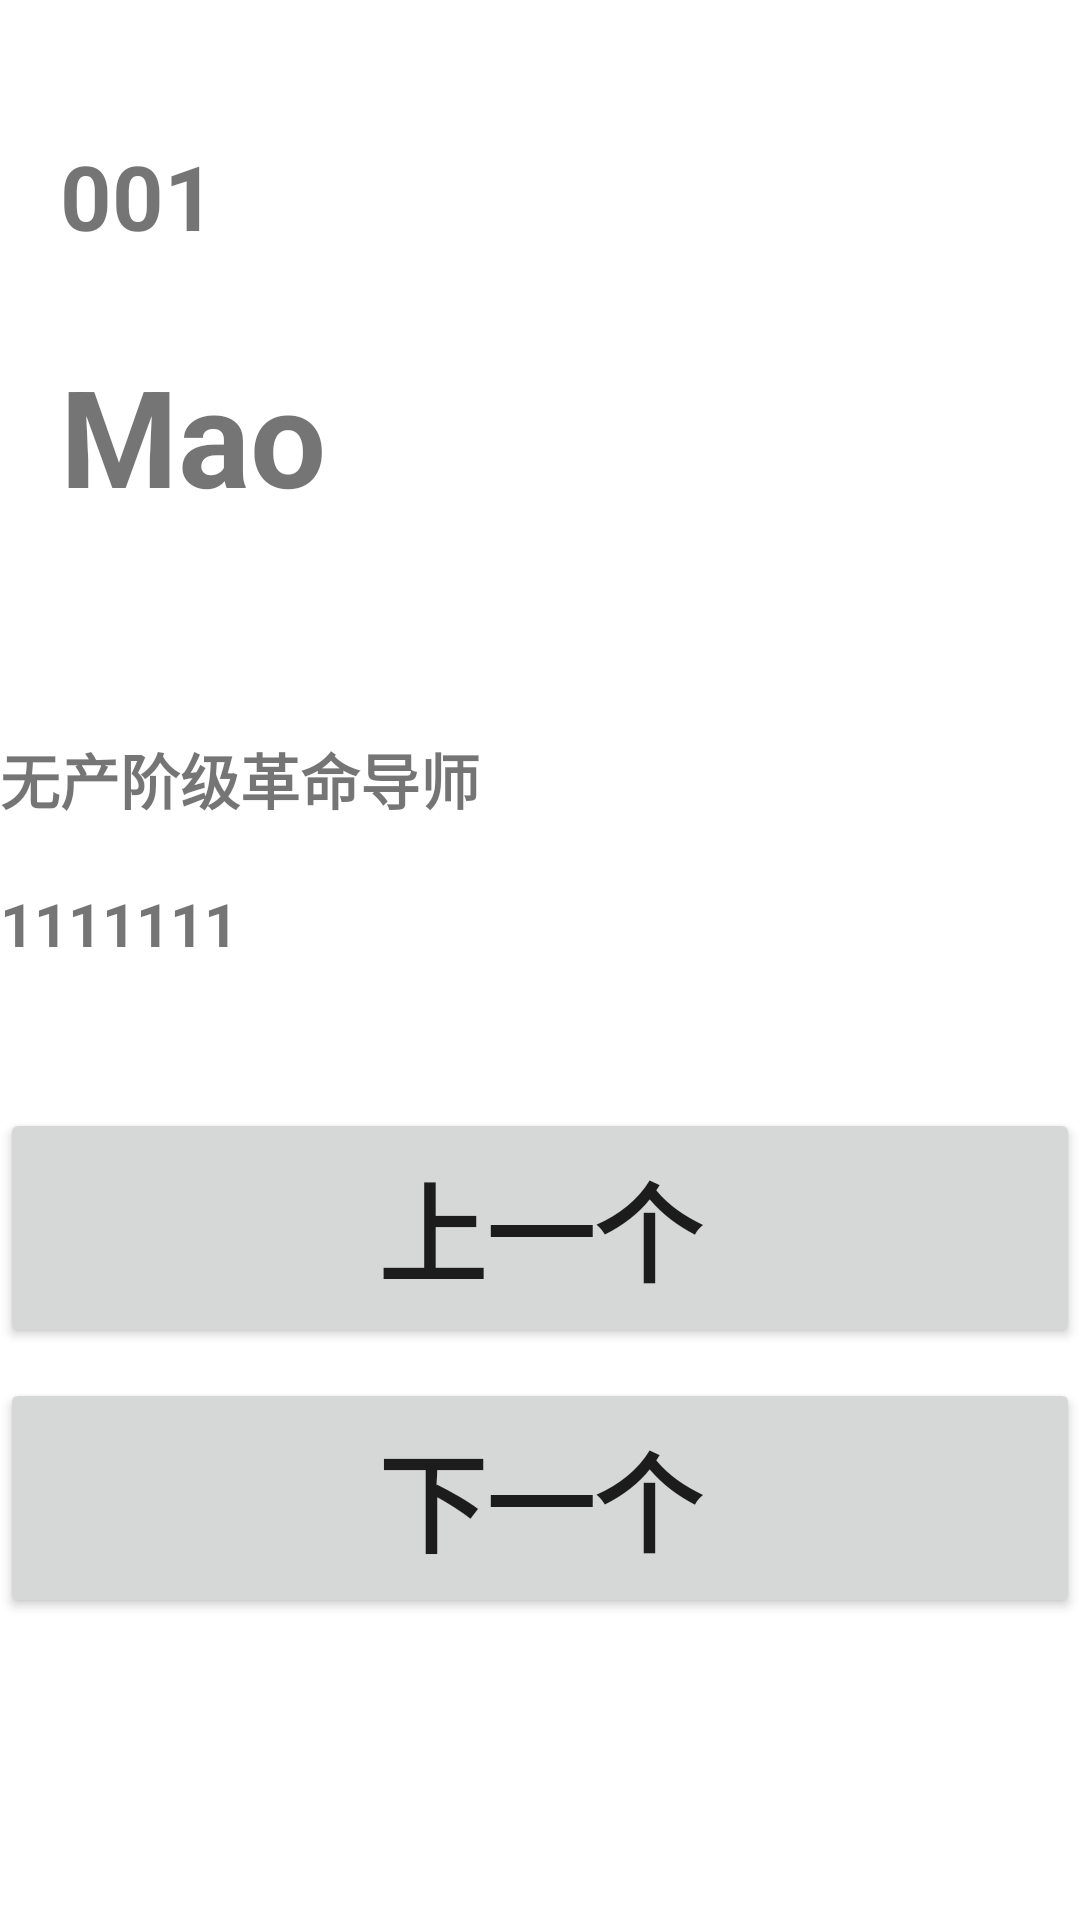

This screen was rendered from an Android layout file. Write that file and the resources it references.
<!-- AndroidManifest.xml: application theme Theme.RelativeNet -->
<!-- res/layout/activity_person_information.xml -->
<?xml version="1.0" encoding="utf-8"?>
<LinearLayout xmlns:android="http://schemas.android.com/apk/res/android"
    xmlns:app="http://schemas.android.com/apk/res-auto"
    xmlns:tools="http://schemas.android.com/tools"
    android:layout_width="match_parent"
    android:layout_height="match_parent"
    tools:context=".PersonInformation"
    android:orientation="vertical">
    <RelativeLayout
        android:layout_width="match_parent"
        android:layout_height="200dp"
        android:layout_marginTop="25dp">
        <TextView
            android:layout_marginTop="20dp"
            android:layout_width="200dp"
            android:layout_height="60dp"
            android:id="@+id/Index"
            android:textStyle="bold"
            android:textAlignment="textStart"
            android:text="001"
            android:textSize="30sp"
            android:paddingLeft="20dp"
            />
        <TextView
            android:layout_width="200dp"
            android:layout_height="80dp"
            android:id="@+id/Name"
            android:textStyle="bold"
            android:text="Mao"
            android:textSize="45sp"
            android:paddingLeft="20dp"
            android:layout_alignParentLeft="true"
            android:layout_alignParentBottom="true"
            android:layout_marginBottom="30dp"
            />
        <ImageView
            android:id="@+id/ImagePerson"
            android:layout_marginRight="18dp"
            android:layout_width="180dp"
            android:layout_height="200dp"
            android:layout_alignParentRight="true">
        </ImageView>
    </RelativeLayout>

    <TextView
        android:layout_marginTop="20dp"
        android:layout_width="match_parent"
        android:layout_height="wrap_content"
        android:id="@+id/PerInfo"
        android:textStyle="bold"
        android:textSize="20sp"
        android:text="无产阶级革命导师"
        />
    <TextView
        android:layout_marginTop="20dp"
        android:layout_width="match_parent"
        android:layout_height="25dp"
        android:id="@+id/PerPhoneCode"
        android:textStyle="bold"
        android:text="1111111"
        android:textSize="20sp"
        />
    <androidx.appcompat.widget.AppCompatButton
        android:layout_marginTop="50dp"
        android:layout_width="match_parent"
        android:layout_height="80dp"
        android:id="@+id/LastPerson"
        android:text="上一个"
        android:textSize="36sp"
        android:textStyle="bold">
    </androidx.appcompat.widget.AppCompatButton>
    <androidx.appcompat.widget.AppCompatButton
        android:layout_marginTop="10dp"
        android:layout_width="match_parent"
        android:layout_height="80dp"
        android:id="@+id/NextPerson"
        android:text="下一个"
        android:textSize="36sp"
        android:textStyle="bold">
    </androidx.appcompat.widget.AppCompatButton>

</LinearLayout>
<!-- resources referenced by this layout -->
<resources>
  <style name="Theme.RelativeNet" parent="Theme.MaterialComponents.DayNight.DarkActionBar">
          
          <item name="colorPrimary">@color/purple_500</item>
          <item name="colorPrimaryVariant">@color/purple_700</item>
          <item name="colorOnPrimary">@color/white</item>
          
          <item name="colorSecondary">@color/teal_200</item>
          <item name="colorSecondaryVariant">@color/teal_700</item>
          <item name="colorOnSecondary">@color/black</item>
          
          <item name="android:statusBarColor">?attr/colorPrimaryVariant</item>
          
      </style>
  <!-- not gathered from this repository: default colours our renderer supplied (Android Studio template values) -->
  <color name="purple_500">#FF6200EE</color>
  <color name="purple_700">#FF3700B3</color>
  <color name="teal_200">#FF03DAC5</color>
  <color name="teal_700">#FF018786</color>
  <color name="black">#FF000000</color>
  <color name="white">#FFFFFFFF</color>
</resources>
